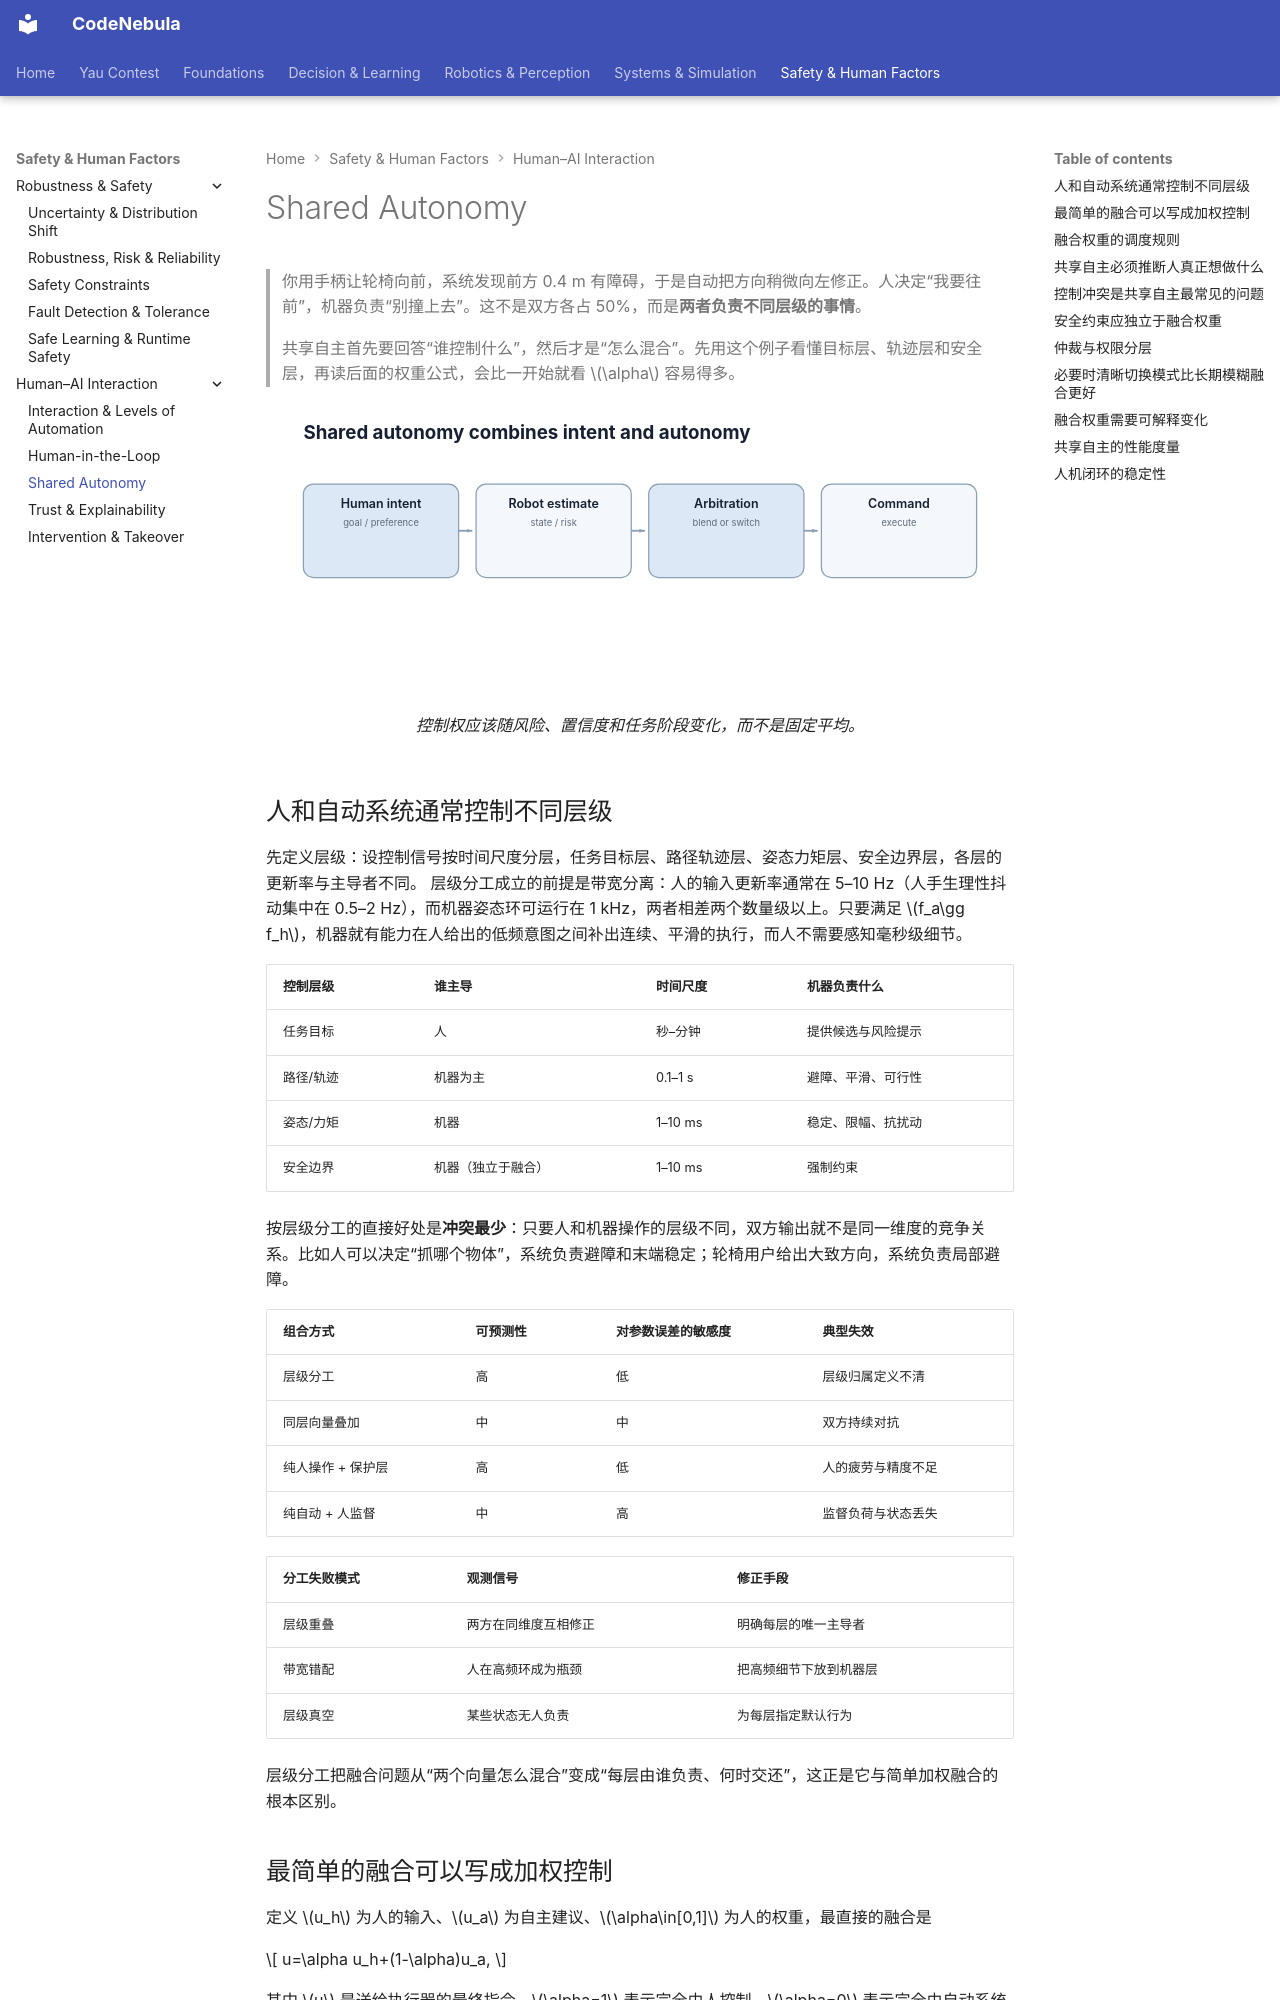

repository: Raymond-223/CodeNebula-mkdocs · page: safety-human-factors/human-ai-interaction/03-shared-autonomy/index.html · generator: mkdocs

# Shared Autonomy

> 你用手柄让轮椅向前，系统发现前方 0.4 m 有障碍，于是自动把方向稍微向左修正。人决定“我要往前”，机器负责“别撞上去”。这不是双方各占 50%，而是**两者负责不同层级的事情**。
>
> 共享自主首先要回答“谁控制什么”，然后才是“怎么混合”。先用这个例子看懂目标层、轨迹层和安全层，再读后面的权重公式，会比一开始就看 \(\alpha\) 容易得多。

<figure markdown="span">
  ![共享自主把人类输入和自主系统建议按状态动态融合。](../../assets/diagrams/shared-autonomy.svg)
  <figcaption markdown="span">控制权应该随风险、置信度和任务阶段变化，而不是固定平均。</figcaption>
</figure>

## 人和自动系统通常控制不同层级

先定义层级：设控制信号按时间尺度分层，任务目标层、路径轨迹层、姿态力矩层、安全边界层，各层的更新率与主导者不同。 层级分工成立的前提是带宽分离：人的输入更新率通常在 5–10 Hz（人手生理性抖动集中在 0.5–2 Hz），而机器姿态环可运行在 1 kHz，两者相差两个数量级以上。只要满足 $f_a\gg f_h$，机器就有能力在人给出的低频意图之间补出连续、平滑的执行，而人不需要感知毫秒级细节。

| 控制层级 | 谁主导 | 时间尺度 | 机器负责什么 |
|---|---|---|---|
| 任务目标 | 人 | 秒–分钟 | 提供候选与风险提示 |
| 路径/轨迹 | 机器为主 | 0.1–1 s | 避障、平滑、可行性 |
| 姿态/力矩 | 机器 | 1–10 ms | 稳定、限幅、抗扰动 |
| 安全边界 | 机器（独立于融合） | 1–10 ms | 强制约束 |

按层级分工的直接好处是**冲突最少**：只要人和机器操作的层级不同，双方输出就不是同一维度的竞争关系。比如人可以决定“抓哪个物体”，系统负责避障和末端稳定；轮椅用户给出大致方向，系统负责局部避障。

| 组合方式 | 可预测性 | 对参数误差的敏感度 | 典型失效 |
|---|---|---|---|
| 层级分工 | 高 | 低 | 层级归属定义不清 |
| 同层向量叠加 | 中 | 中 | 双方持续对抗 |
| 纯人操作 + 保护层 | 高 | 低 | 人的疲劳与精度不足 |
| 纯自动 + 人监督 | 中 | 高 | 监督负荷与状态丢失 |

| 分工失败模式 | 观测信号 | 修正手段 |
|---|---|---|
| 层级重叠 | 两方在同维度互相修正 | 明确每层的唯一主导者 |
| 带宽错配 | 人在高频环成为瓶颈 | 把高频细节下放到机器层 |
| 层级真空 | 某些状态无人负责 | 为每层指定默认行为 |

层级分工把融合问题从“两个向量怎么混合”变成“每层由谁负责、何时交还”，这正是它与简单加权融合的根本区别。
